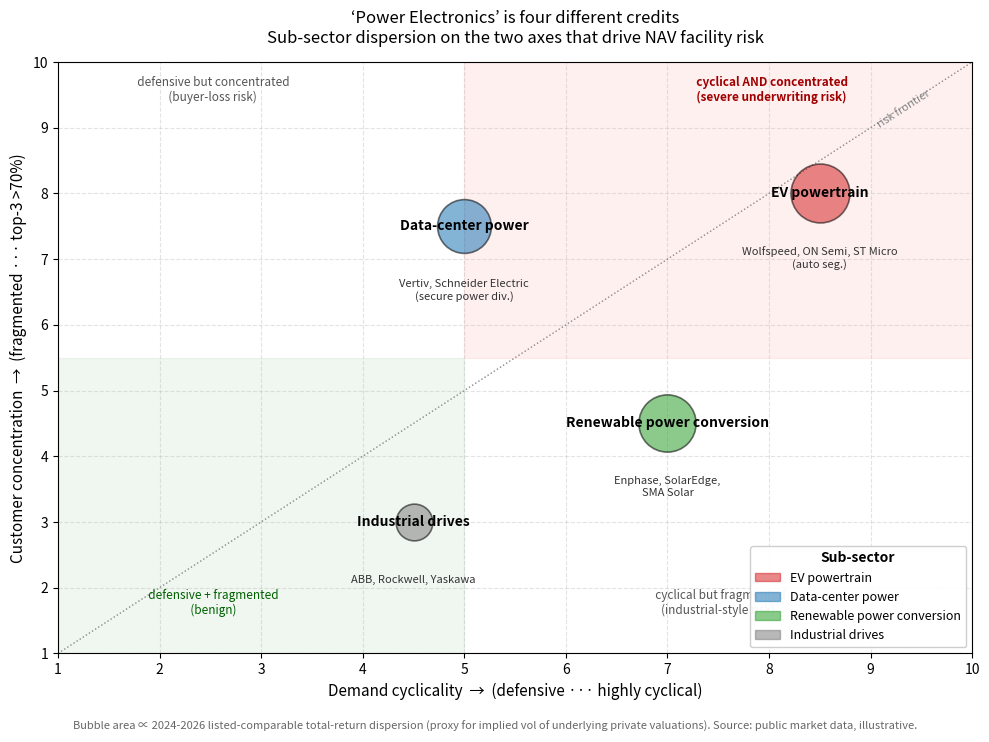

Write Python code to recreate this figure. (Note: this script raises an exception after producing the figure.)
"""
Power-Electronics Sub-Sector Risk Matrix
=========================================

Section 2 figure: positions the four sub-sectors that get aggregated into
"power electronics" on two underwriting-relevant axes:

  x : demand cyclicality        (1 = defensive, 10 = highly cyclical)
  y : customer concentration    (1 = fragmented buyers, 10 = top-3 buyers
                                  account for >70% of revenue)
  bubble size : 2024-2026 listed-sector total-return dispersion (proxy for
                 implied vol of underlying private valuations)
  bubble label : representative listed comparables

Calibration sources: see content/01-page-content.md (Wolfspeed, Vertiv,
Schneider Electric, Enphase, ABB observed returns 2024-2026).
"""

from __future__ import annotations

import matplotlib.pyplot as plt
import matplotlib.patches as mpatches


SUBSECTORS = [
    # name, cyclicality (1-10), customer concentration (1-10),
    # bubble size (sector dispersion proxy), exemplars, colour
    ("EV powertrain",
     8.5, 8.0, 1800,
     "Wolfspeed, ON Semi, ST Micro\n(auto seg.)", "#d62728"),

    ("Data-center power",
     5.0, 7.5, 1500,
     "Vertiv, Schneider Electric\n(secure power div.)", "#1f77b4"),

    ("Renewable power conversion",
     7.0, 4.5, 1700,
     "Enphase, SolarEdge,\nSMA Solar", "#2ca02c"),

    ("Industrial drives",
     4.5, 3.0, 700,
     "ABB, Rockwell, Yaskawa", "#7f7f7f"),
]


def plot_subsector_matrix(out_path: str) -> None:
    fig, ax = plt.subplots(figsize=(10, 7.5))

    # Quadrant background tint
    ax.axvspan(5, 10, ymin=0.5, alpha=0.06, color="red")     # high cyc + high conc
    ax.axvspan(0, 5,  ymin=0.0, ymax=0.5, alpha=0.06, color="green")  # low cyc + low conc

    # Sub-sector bubbles
    for name, cyc, conc, size, exemplars, colour in SUBSECTORS:
        ax.scatter(cyc, conc, s=size, c=colour, alpha=0.55,
                   edgecolors="black", linewidths=1.2, zorder=3)
        ax.annotate(f"{name}", xy=(cyc, conc), xytext=(0, 0),
                    textcoords="offset points",
                    ha="center", va="center",
                    fontsize=10, fontweight="bold", zorder=4)
        ax.annotate(exemplars, xy=(cyc, conc),
                    xytext=(0, -38),
                    textcoords="offset points",
                    ha="center", va="top",
                    fontsize=8, style="italic", color="#333333", zorder=4)

    # Diagonal "risk frontier" reference
    ax.plot([1, 10], [1, 10], linestyle=":", color="#888888", linewidth=1)
    ax.text(9.6, 9.0, "risk frontier", rotation=33, fontsize=8,
            color="#888888", ha="right")

    # Axis cosmetics
    ax.set_xlim(1, 10)
    ax.set_ylim(1, 10)
    ax.set_xlabel("Demand cyclicality  →  (defensive ··· highly cyclical)",
                  fontsize=11)
    ax.set_ylabel("Customer concentration  →  (fragmented ··· top-3 >70%)",
                  fontsize=11)
    ax.set_title(
        "‘Power Electronics’ is four different credits\n"
        "Sub-sector dispersion on the two axes that drive NAV facility risk",
        fontsize=12, pad=14,
    )
    ax.grid(True, linestyle="--", alpha=0.35)

    # Quadrant labels
    ax.text(7.5, 1.6, "  cyclical but fragmented\n(industrial-style risk)",
            fontsize=8.5, color="#555555", ha="center")
    ax.text(2.5, 9.4, "  defensive but concentrated\n  (buyer-loss risk)",
            fontsize=8.5, color="#555555", ha="center")
    ax.text(8.0, 9.4, "  cyclical AND concentrated\n  (severe underwriting risk)",
            fontsize=8.5, color="#a00000", ha="center", fontweight="bold")
    ax.text(2.5, 1.6, "  defensive + fragmented\n  (benign)",
            fontsize=8.5, color="#006000", ha="center")

    # Legend: bubble size meaning
    handles = [
        mpatches.Patch(color="#d62728", alpha=0.55, label="EV powertrain"),
        mpatches.Patch(color="#1f77b4", alpha=0.55, label="Data-center power"),
        mpatches.Patch(color="#2ca02c", alpha=0.55, label="Renewable power conversion"),
        mpatches.Patch(color="#7f7f7f", alpha=0.55, label="Industrial drives"),
    ]
    legend = ax.legend(handles=handles, loc="lower right", fontsize=9,
                       title="Sub-sector", framealpha=0.95)
    legend.get_title().set_fontweight("bold")

    # Footnote
    fig.text(
        0.5, 0.02,
        "Bubble area ∝ 2024-2026 listed-comparable total-return dispersion "
        "(proxy for implied vol of underlying private valuations). "
        "Source: public market data, illustrative.",
        ha="center", fontsize=8, style="italic", color="#666666",
    )

    plt.tight_layout(rect=[0, 0.04, 1, 1])
    plt.savefig(out_path, dpi=160, bbox_inches="tight")
    plt.close(fig)


if __name__ == "__main__":
    out = "../figures/sector_matrix.png"
    plot_subsector_matrix(out)
    print(f"Figure saved to: {out}")
